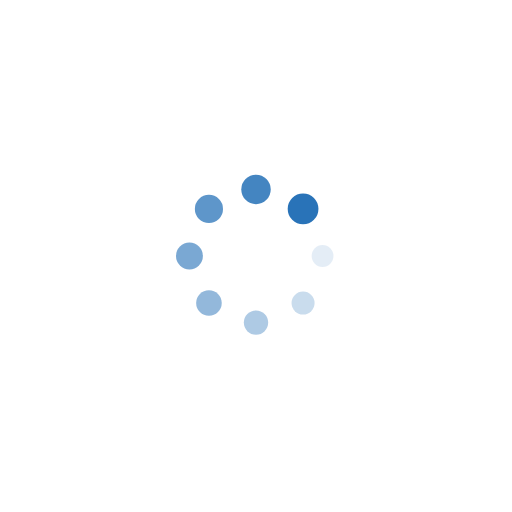
t = 0.00 s
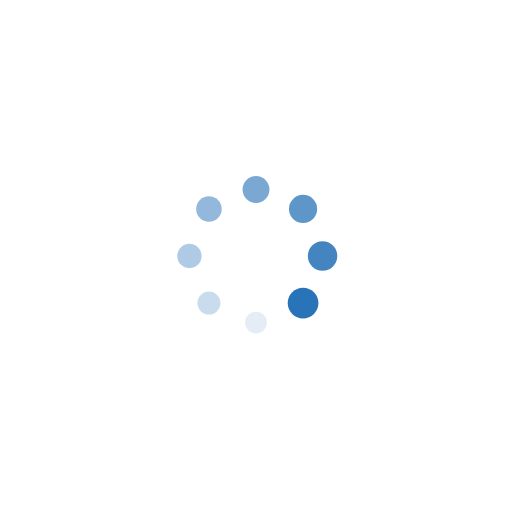
t = 0.25 s
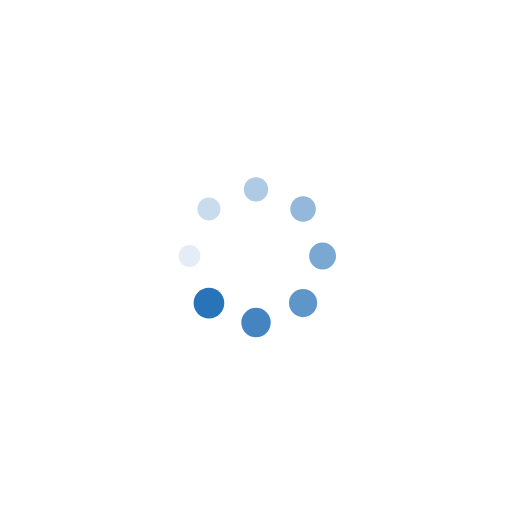
t = 0.50 s
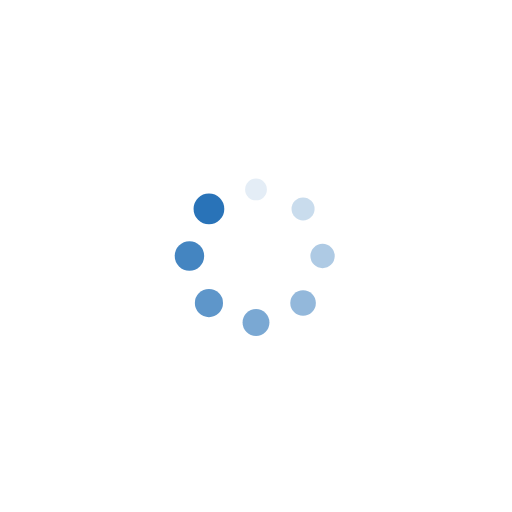
t = 0.75 s

The animated SVG that drew these frames (rendered in a browser with its animation timeline set to each time). Animation: 16 SMIL elements (animate=8,animateTransform=8); one cycle of 1.00 s, repeats indefinitely.

<?xml version="1.0" encoding="utf-8"?>
<svg xmlns="http://www.w3.org/2000/svg" xmlns:xlink="http://www.w3.org/1999/xlink" style="margin: auto; background: none; display: block; shape-rendering: auto;" width="194px" height="194px" viewBox="0 0 100 100" preserveAspectRatio="xMidYMid">
<g transform="translate(63,50)">
<g transform="rotate(0)">
<circle cx="0" cy="0" r="2" fill="#2973b8" fill-opacity="1">
  <animateTransform attributeName="transform" type="scale" begin="-0.875s" values="1.5 1.5;1 1" keyTimes="0;1" dur="1s" repeatCount="indefinite"></animateTransform>
  <animate attributeName="fill-opacity" keyTimes="0;1" dur="1s" repeatCount="indefinite" values="1;0" begin="-0.875s"></animate>
</circle>
</g>
</g><g transform="translate(59.19238815542512,59.19238815542512)">
<g transform="rotate(45)">
<circle cx="0" cy="0" r="2" fill="#2973b8" fill-opacity="0.875">
  <animateTransform attributeName="transform" type="scale" begin="-0.75s" values="1.5 1.5;1 1" keyTimes="0;1" dur="1s" repeatCount="indefinite"></animateTransform>
  <animate attributeName="fill-opacity" keyTimes="0;1" dur="1s" repeatCount="indefinite" values="1;0" begin="-0.75s"></animate>
</circle>
</g>
</g><g transform="translate(50,63)">
<g transform="rotate(90)">
<circle cx="0" cy="0" r="2" fill="#2973b8" fill-opacity="0.75">
  <animateTransform attributeName="transform" type="scale" begin="-0.625s" values="1.5 1.5;1 1" keyTimes="0;1" dur="1s" repeatCount="indefinite"></animateTransform>
  <animate attributeName="fill-opacity" keyTimes="0;1" dur="1s" repeatCount="indefinite" values="1;0" begin="-0.625s"></animate>
</circle>
</g>
</g><g transform="translate(40.80761184457488,59.19238815542512)">
<g transform="rotate(135)">
<circle cx="0" cy="0" r="2" fill="#2973b8" fill-opacity="0.625">
  <animateTransform attributeName="transform" type="scale" begin="-0.5s" values="1.5 1.5;1 1" keyTimes="0;1" dur="1s" repeatCount="indefinite"></animateTransform>
  <animate attributeName="fill-opacity" keyTimes="0;1" dur="1s" repeatCount="indefinite" values="1;0" begin="-0.5s"></animate>
</circle>
</g>
</g><g transform="translate(37,50)">
<g transform="rotate(180)">
<circle cx="0" cy="0" r="2" fill="#2973b8" fill-opacity="0.5">
  <animateTransform attributeName="transform" type="scale" begin="-0.375s" values="1.5 1.5;1 1" keyTimes="0;1" dur="1s" repeatCount="indefinite"></animateTransform>
  <animate attributeName="fill-opacity" keyTimes="0;1" dur="1s" repeatCount="indefinite" values="1;0" begin="-0.375s"></animate>
</circle>
</g>
</g><g transform="translate(40.80761184457488,40.80761184457488)">
<g transform="rotate(225)">
<circle cx="0" cy="0" r="2" fill="#2973b8" fill-opacity="0.375">
  <animateTransform attributeName="transform" type="scale" begin="-0.25s" values="1.5 1.5;1 1" keyTimes="0;1" dur="1s" repeatCount="indefinite"></animateTransform>
  <animate attributeName="fill-opacity" keyTimes="0;1" dur="1s" repeatCount="indefinite" values="1;0" begin="-0.25s"></animate>
</circle>
</g>
</g><g transform="translate(50,37)">
<g transform="rotate(270)">
<circle cx="0" cy="0" r="2" fill="#2973b8" fill-opacity="0.25">
  <animateTransform attributeName="transform" type="scale" begin="-0.125s" values="1.5 1.5;1 1" keyTimes="0;1" dur="1s" repeatCount="indefinite"></animateTransform>
  <animate attributeName="fill-opacity" keyTimes="0;1" dur="1s" repeatCount="indefinite" values="1;0" begin="-0.125s"></animate>
</circle>
</g>
</g><g transform="translate(59.192388155425114,40.80761184457488)">
<g transform="rotate(315)">
<circle cx="0" cy="0" r="2" fill="#2973b8" fill-opacity="0.125">
  <animateTransform attributeName="transform" type="scale" begin="0s" values="1.5 1.5;1 1" keyTimes="0;1" dur="1s" repeatCount="indefinite"></animateTransform>
  <animate attributeName="fill-opacity" keyTimes="0;1" dur="1s" repeatCount="indefinite" values="1;0" begin="0s"></animate>
</circle>
</g>
</g>
<!-- [ldio] generated by https://loading.io/ --></svg>
